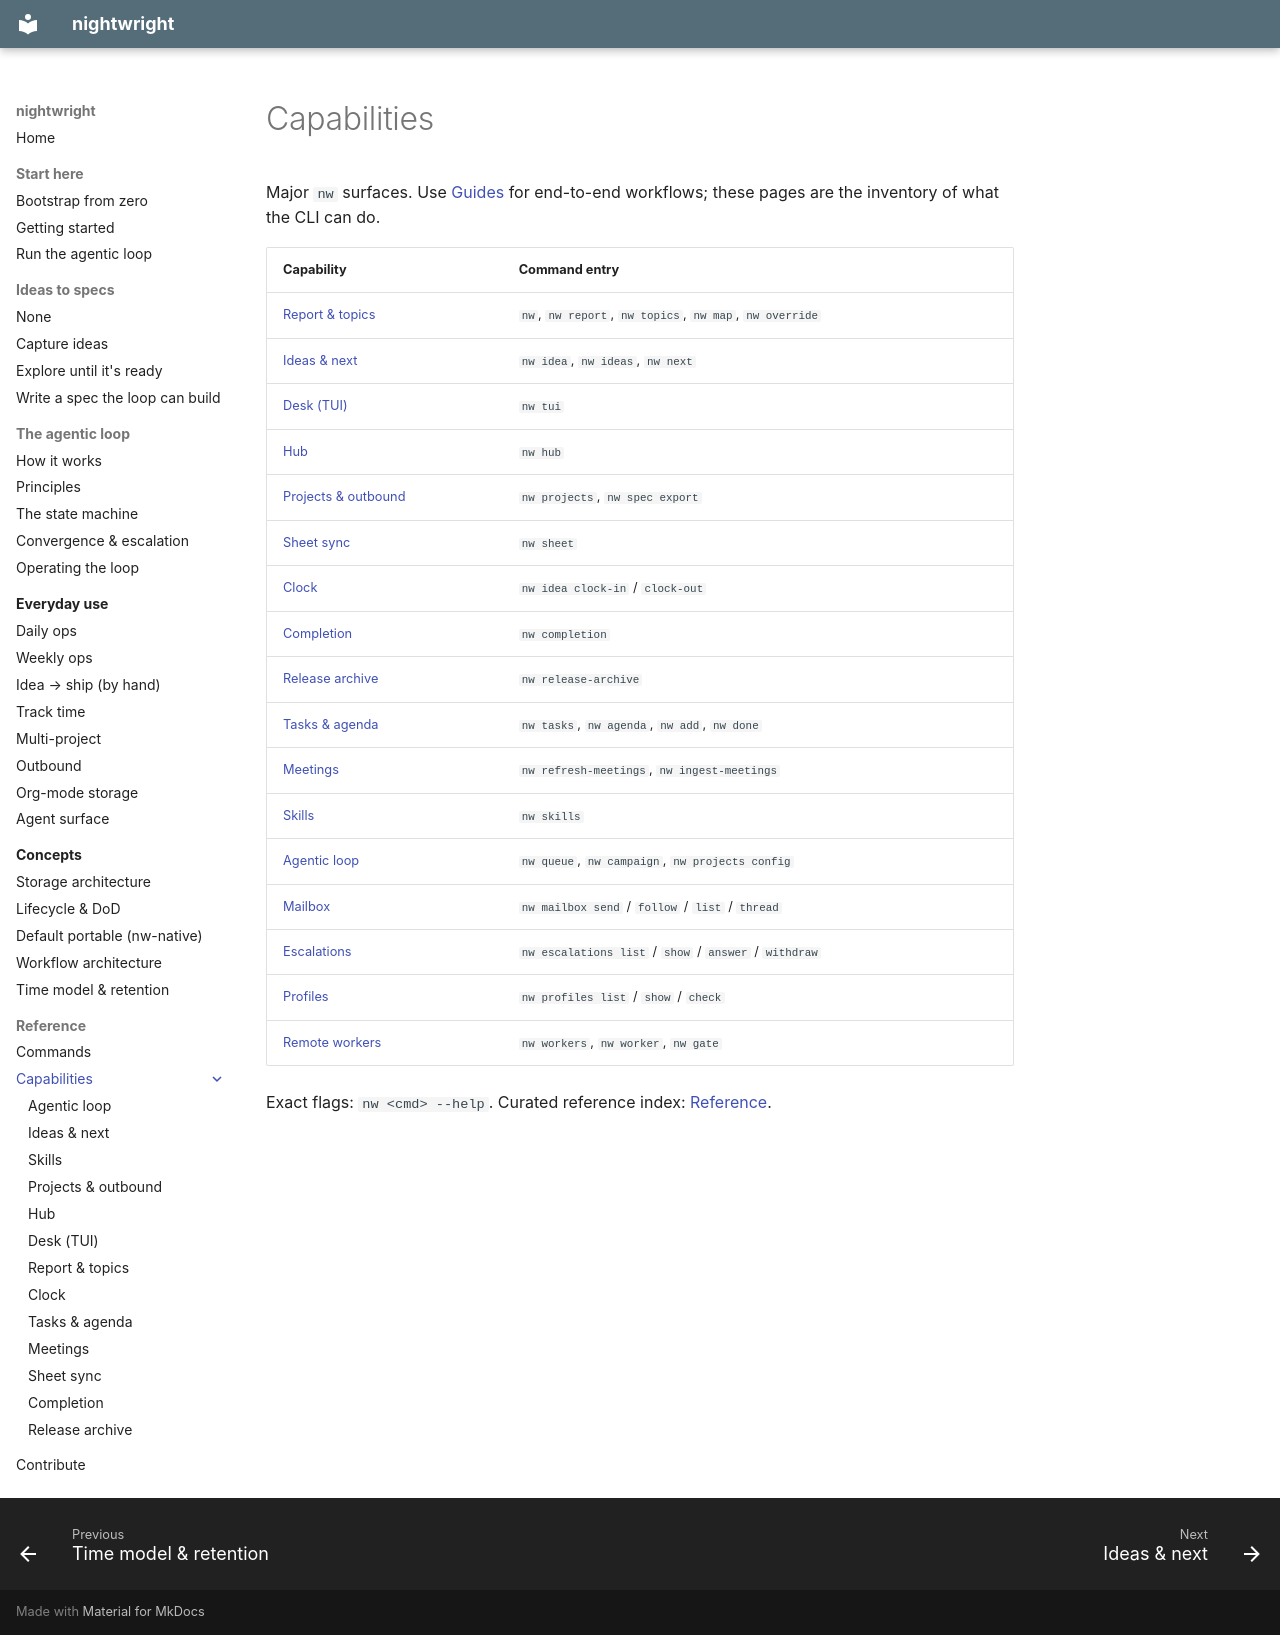

repository: brunosmmm/nightwright · page: capabilities/index.html · generator: mkdocs

# Capabilities

Major `nw` surfaces. Use [Guides](../guides/index.md) for end-to-end workflows; these
pages are the inventory of what the CLI can do.

| Capability | Command entry |
|------------|----------------|
| [Report & topics](report.md) | `nw`, `nw report`, `nw topics`, `nw map`, `nw override` |
| [Ideas & next](ideas.md) | `nw idea`, `nw ideas`, `nw next` |
| [Desk (TUI)](tui.md) | `nw tui` |
| [Hub](hub.md) | `nw hub` |
| [Projects & outbound](projects.md) | `nw projects`, `nw spec export` |
| [Sheet sync](sheet.md) | `nw sheet` |
| [Clock](clock.md) | `nw idea clock-in` / `clock-out` |
| [Completion](completion.md) | `nw completion` |
| [Release archive](release-archive.md) | `nw release-archive` |
| [Tasks & agenda](tasks-agenda.md) | `nw tasks`, `nw agenda`, `nw add`, `nw done` |
| [Meetings](meetings.md) | `nw refresh-meetings`, `nw ingest-meetings` |
| [Skills](skills.md) | `nw skills` |
| [Agentic loop](agentic.md) | `nw queue`, `nw campaign`, `nw projects config` |
| [Mailbox](agentic.md#mailbox) | `nw mailbox send` / `follow` / `list` / `thread` |
| [Escalations](agentic.md#escalations) | `nw escalations list` / `show` / `answer` / `withdraw` |
| [Profiles](agentic.md#profiles) | `nw profiles list` / `show` / `check` |
| [Remote workers](agentic.md#gate-slots) | `nw workers`, `nw worker`, `nw gate` |

Exact flags: `nw <cmd> --help`. Curated reference index: [Reference](../reference/index.md).
